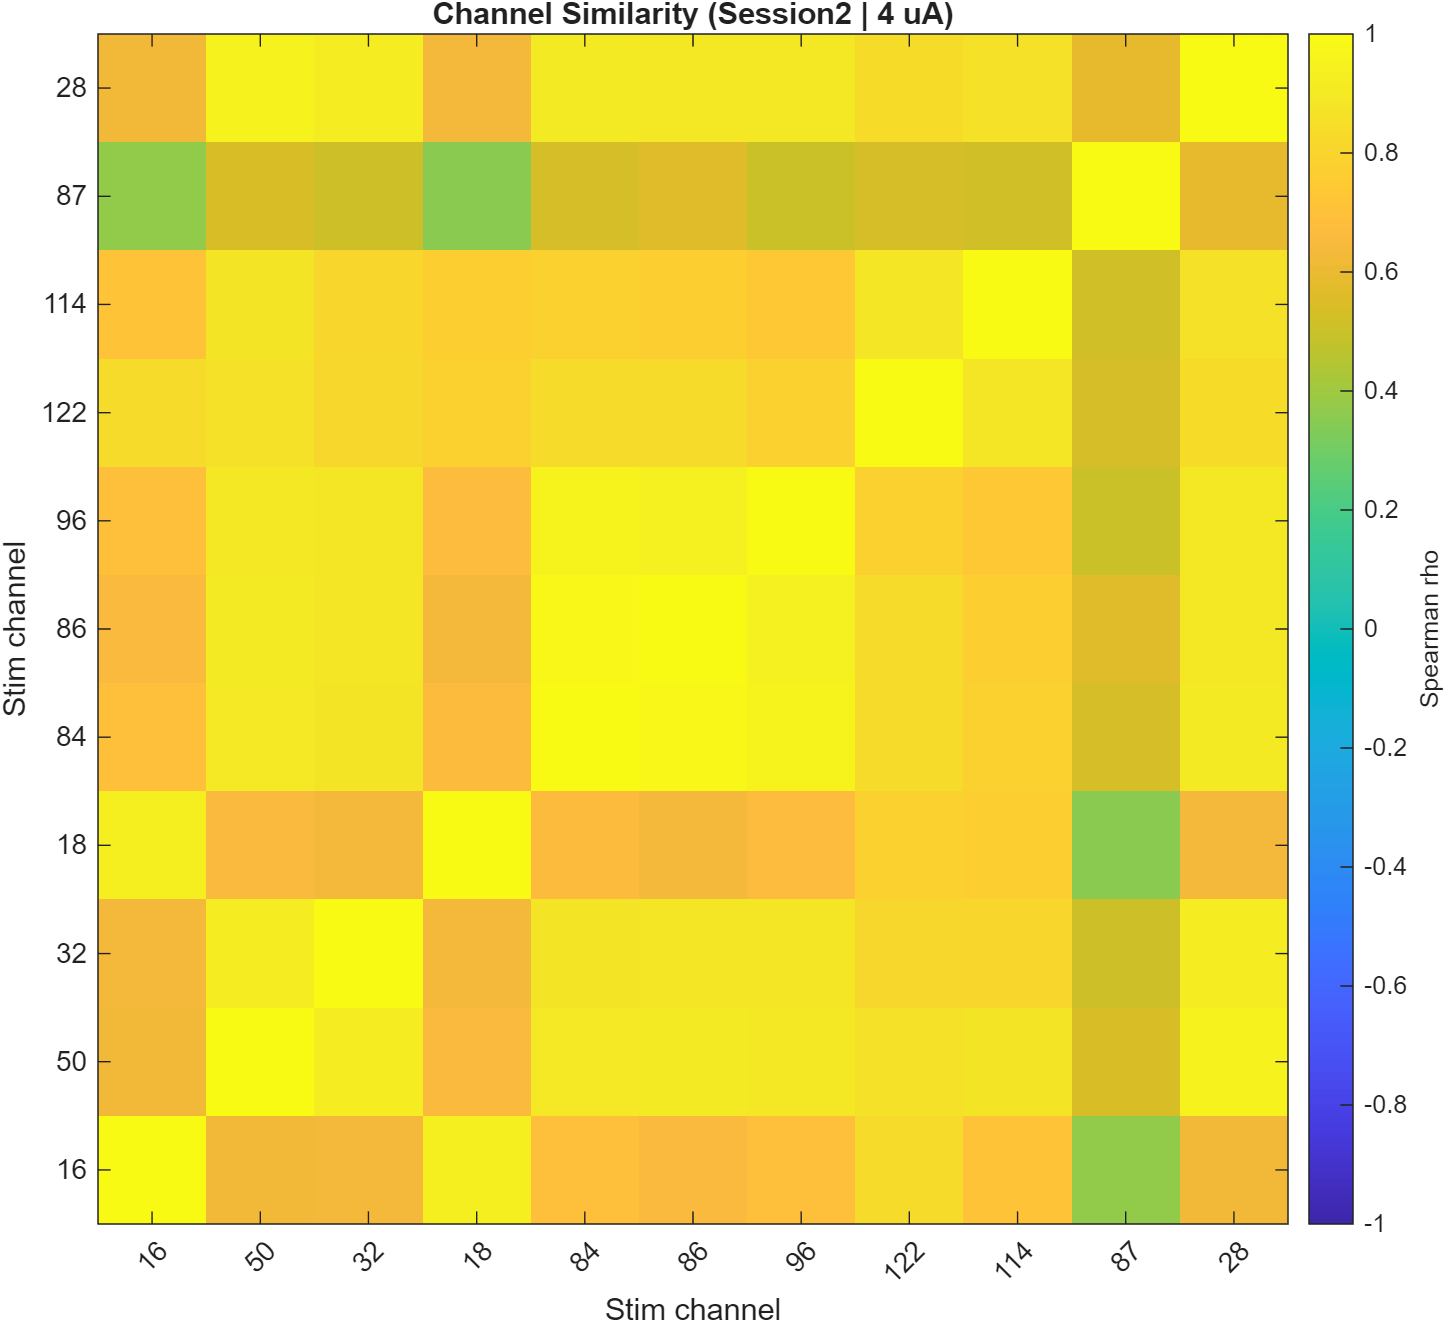

Source data for this figure (header and first rows):
Row, ch_16, ch_50, ch_32, ch_18, ch_84, ch_86, ch_96, ch_122, ch_114, ch_87, ch_28
ch_16, 1, 0.6321, 0.6343, 0.9333, 0.6898, 0.6628, 0.6893, 0.8314, 0.7139, 0.3696, 0.6316
ch_50, 0.6321, 1, 0.9165, 0.6489, 0.902, 0.9075, 0.8937, 0.8603, 0.882, 0.5444, 0.9522
ch_32, 0.6343, 0.9165, 1, 0.6368, 0.8827, 0.8846, 0.8881, 0.8155, 0.8119, 0.5135, 0.9277
ch_18, 0.9333, 0.6489, 0.6368, 1, 0.6677, 0.6347, 0.6782, 0.7879, 0.7679, 0.3583, 0.6386
ch_84, 0.6898, 0.902, 0.8827, 0.6677, 1, 0.9787, 0.9554, 0.8349, 0.7873, 0.5342, 0.9078
ch_86, 0.6628, 0.9075, 0.8846, 0.6347, 0.9787, 1, 0.9432, 0.8304, 0.7697, 0.5663, 0.8954
ch_96, 0.6893, 0.8937, 0.8881, 0.6782, 0.9554, 0.9432, 1, 0.7865, 0.7377, 0.5038, 0.891
ch_122, 0.8314, 0.8603, 0.8155, 0.7879, 0.8349, 0.8304, 0.7865, 1, 0.8871, 0.5318, 0.8427
ch_114, 0.7139, 0.882, 0.8119, 0.7679, 0.7873, 0.7697, 0.7377, 0.8871, 1, 0.5182, 0.8655
ch_87, 0.3696, 0.5444, 0.5135, 0.3583, 0.5342, 0.5663, 0.5038, 0.5318, 0.5182, 1, 0.5935
ch_28, 0.6316, 0.9522, 0.9277, 0.6386, 0.9078, 0.8954, 0.891, 0.8427, 0.8655, 0.5935, 1
